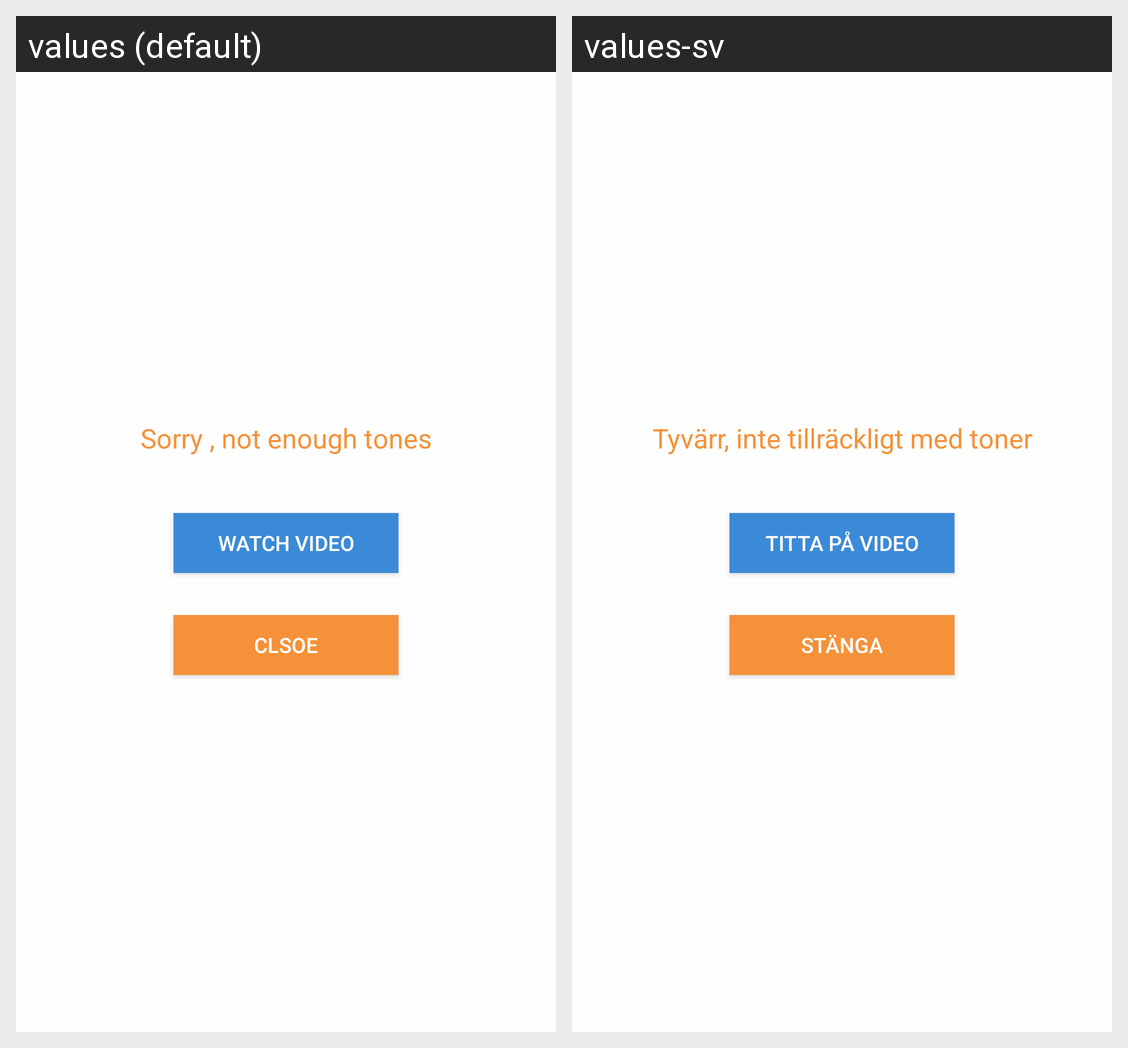

Strings drawn on this Android screen and how each of the app's shown locales translates them:
Android screen res/layout/tone_dialog.xml rendered under 2 locales, left to right: values (default), values-sv. Device: Nexus 5 (rendered at 1080×1920; each locale shown at half size, 540×960, under a caption strip naming it); theme Theme.AppCompat.Light.NoActionBar.
Strings drawn on this screen, with the default value and each locale's value (text and hints the layout hard-codes, and strings that could not be matched under every locale, appear in the picture but are not listed):

low_balance
  values: Sorry , not enough tones
  values-sv: Tyvärr, inte tillräckligt med toner

watch
  values: Watch Video
  values-sv: titta på video

close
  values: Clsoe
  values-sv: Stänga
